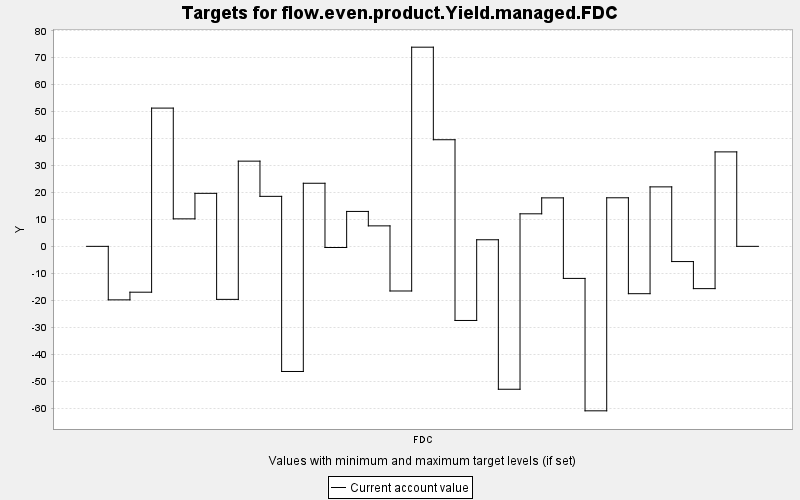

The table this chart was drawn from, first rows:
TARGET, PERIOD, YEAR, PERIODWIDTH, MINIMUM, MAXIMUM, MINWEIGHT, MAXWEIGHT, CURRENT, SUMMARY
flow.even.product.Yield.managed.FDC, 0, 0, 10.0, 0.0, 10000, 1.0, 1.0, 0.0, 0.0
flow.even.product.Yield.managed.FDC, 1, 10, 10.0, 0.0, 10000, 1.0, 1.0, -19.86, 0.0
flow.even.product.Yield.managed.FDC, 2, 20, 10.0, 0.0, 10000, 1.0, 1.0, -17.01, 0.0
flow.even.product.Yield.managed.FDC, 3, 30, 10.0, 0.0, 10000, 1.0, 1.0, 51.31, 0.0
flow.even.product.Yield.managed.FDC, 4, 40, 10.0, 0.0, 10000, 1.0, 1.0, 10.2, 0.0
flow.even.product.Yield.managed.FDC, 5, 50, 10.0, 0.0, 10000, 1.0, 1.0, 19.67, 0.0
flow.even.product.Yield.managed.FDC, 6, 60, 10.0, 0.0, 10000, 1.0, 1.0, -19.68, 0.0
flow.even.product.Yield.managed.FDC, 7, 70, 10.0, 0.0, 10000, 1.0, 1.0, 31.62, 0.0
flow.even.product.Yield.managed.FDC, 8, 80, 10.0, 0.0, 10000, 1.0, 1.0, 18.56, 0.0
flow.even.product.Yield.managed.FDC, 9, 90, 10.0, 0.0, 10000, 1.0, 1.0, -46.44, 0.0
flow.even.product.Yield.managed.FDC, 10, 100, 10.0, 0.0, 10000, 1.0, 1.0, 23.41, 0.0
flow.even.product.Yield.managed.FDC, 11, 110, 10.0, 0.0, 10000, 1.0, 1.0, -0.426, 0.0
flow.even.product.Yield.managed.FDC, 12, 120, 10.0, 0.0, 10000, 1.0, 1.0, 12.96, 0.0
flow.even.product.Yield.managed.FDC, 13, 130, 10.0, 0.0, 10000, 1.0, 1.0, 7.601, 0.0
flow.even.product.Yield.managed.FDC, 14, 140, 10.0, 0.0, 10000, 1.0, 1.0, -16.57, 0.0
flow.even.product.Yield.managed.FDC, 15, 150, 10.0, 0.0, 10000, 1.0, 1.0, 73.91, 0.0
flow.even.product.Yield.managed.FDC, 16, 160, 10.0, 0.0, 10000, 1.0, 1.0, 39.57, 0.0
flow.even.product.Yield.managed.FDC, 17, 170, 10.0, 0.0, 10000, 1.0, 1.0, -27.51, 0.0
flow.even.product.Yield.managed.FDC, 18, 180, 10.0, 0.0, 10000, 1.0, 1.0, 2.445, 0.0
flow.even.product.Yield.managed.FDC, 19, 190, 10.0, 0.0, 10000, 1.0, 1.0, -53.03, 0.0
flow.even.product.Yield.managed.FDC, 20, 200, 10.0, 0.0, 10000, 1.0, 1.0, 12.07, 0.0
flow.even.product.Yield.managed.FDC, 21, 210, 10.0, 0.0, 10000, 1.0, 1.0, 17.99, 0.0
flow.even.product.Yield.managed.FDC, 22, 220, 10.0, 0.0, 10000, 1.0, 1.0, -11.9, 0.0
flow.even.product.Yield.managed.FDC, 23, 230, 10.0, 0.0, 10000, 1.0, 1.0, -61.04, 0.0
flow.even.product.Yield.managed.FDC, 24, 240, 10.0, 0.0, 10000, 1.0, 1.0, 18.02, 0.0
flow.even.product.Yield.managed.FDC, 25, 250, 10.0, 0.0, 10000, 1.0, 1.0, -17.57, 0.0
flow.even.product.Yield.managed.FDC, 26, 260, 10.0, 0.0, 10000, 1.0, 1.0, 22.07, 0.0
flow.even.product.Yield.managed.FDC, 27, 270, 10.0, 0.0, 10000, 1.0, 1.0, -5.648, 0.0
flow.even.product.Yield.managed.FDC, 28, 280, 10.0, 0.0, 10000, 1.0, 1.0, -15.69, 0.0
flow.even.product.Yield.managed.FDC, 29, 290, 10.0, 0.0, 10000, 1.0, 1.0, 35.06, 0.0
flow.even.product.Yield.managed.FDC, 30, 300, 10.0, 0.0, 10000, 1.0, 1.0, 0.0, 0.0
